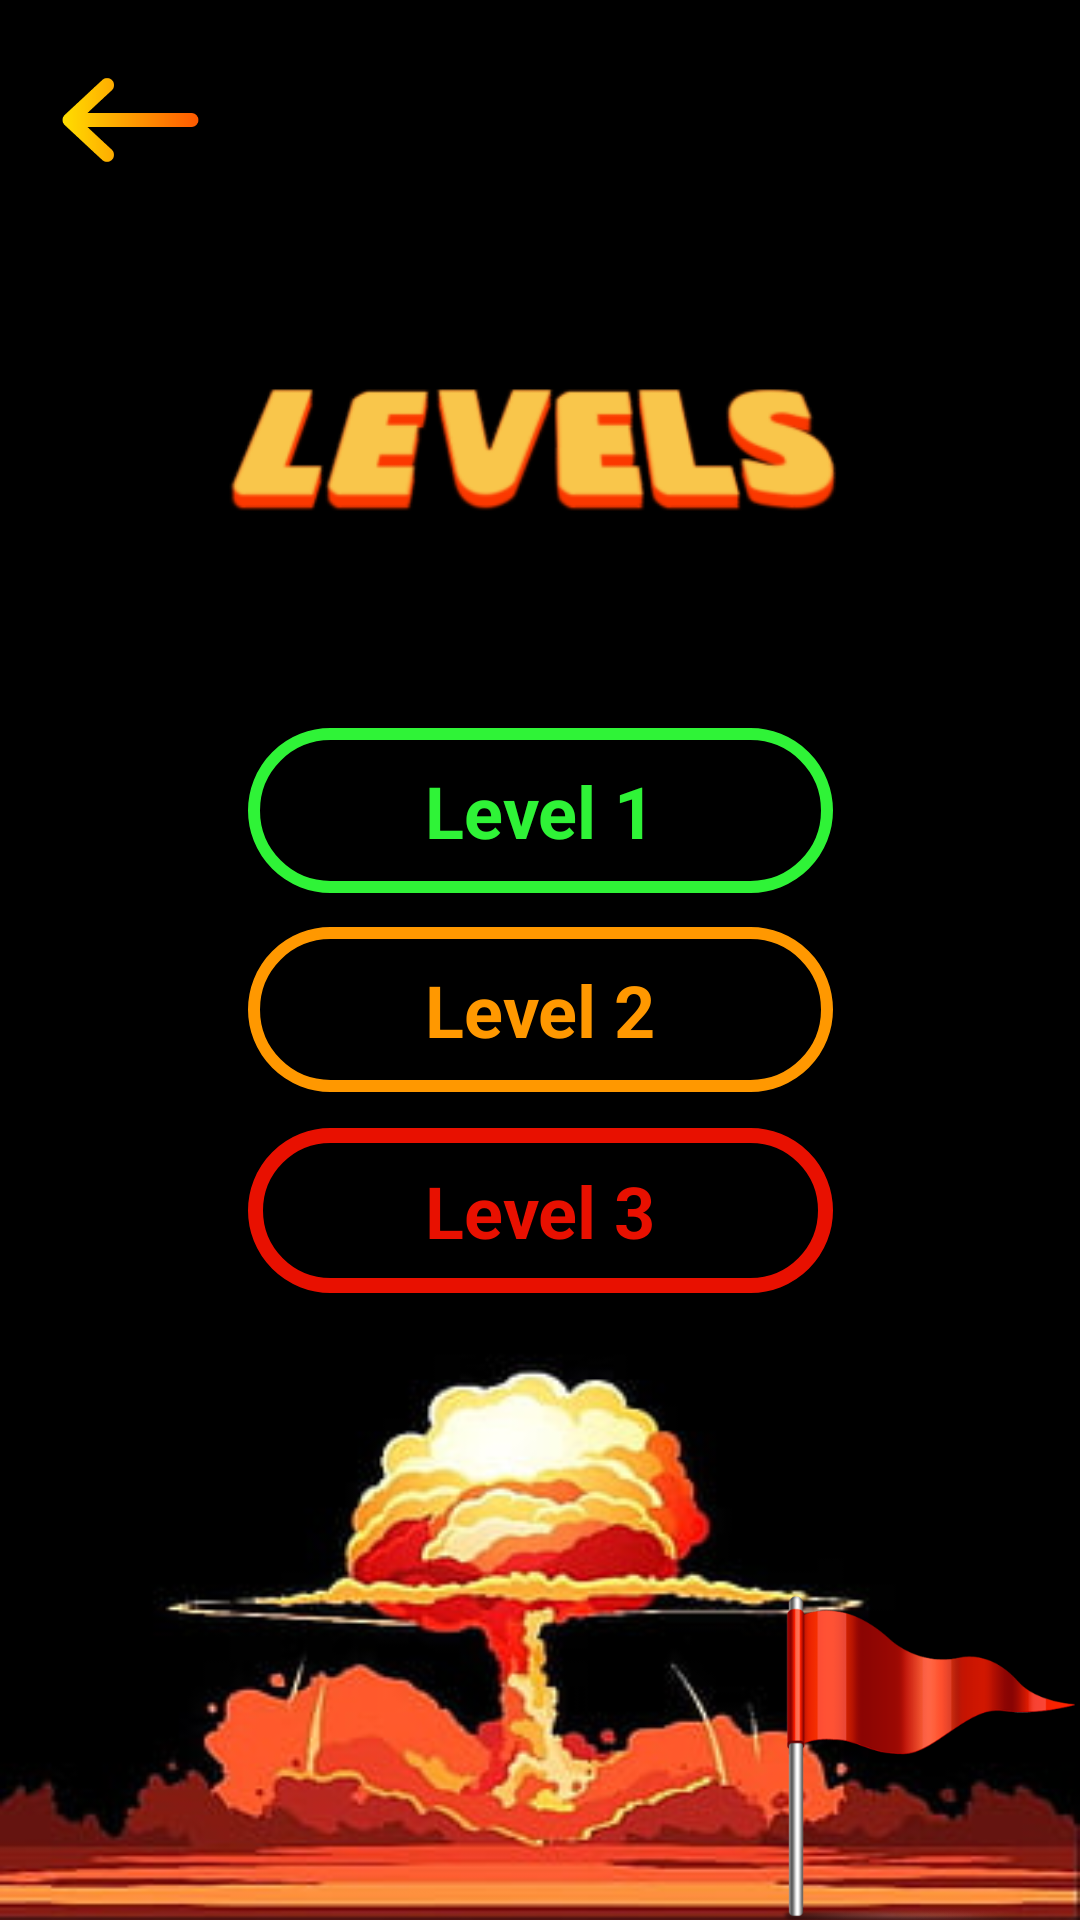

Write the Android layout XML for this screen, with the resource values it uses.
<!-- AndroidManifest.xml: application theme Theme.MinesweeperGame -->
<!-- res/layout/activity_levels.xml -->
<?xml version="1.0" encoding="utf-8"?>
<androidx.constraintlayout.widget.ConstraintLayout xmlns:android="http://schemas.android.com/apk/res/android"
    xmlns:app="http://schemas.android.com/apk/res-auto"
    xmlns:tools="http://schemas.android.com/tools"
    android:id="@+id/levels"
    android:layout_width="match_parent"
    android:layout_height="match_parent"
    android:background="@drawable/explode"
    tools:context=".Levels">

    <ImageView
        android:id="@+id/sparks2"
        android:layout_width="409dp"
        android:layout_height="257dp"
        android:contentDescription="@string/sparks"
        app:layout_constraintBottom_toBottomOf="parent"
        app:layout_constraintEnd_toEndOf="parent"
        app:layout_constraintHorizontal_bias="0.0"
        app:layout_constraintStart_toStartOf="parent"
        app:layout_constraintTop_toTopOf="parent"
        app:layout_constraintVertical_bias="0.0"
        app:srcCompat="@drawable/sparks" />

    <ImageButton
        android:id="@+id/back_button"
        android:layout_width="87dp"
        android:layout_height="70dp"
        android:backgroundTint="#00ffffff"
        android:contentDescription="@string/back_button"
        android:scaleType="fitCenter"
        app:layout_constraintBottom_toBottomOf="parent"
        app:layout_constraintEnd_toEndOf="parent"
        app:layout_constraintHorizontal_bias="0.0"
        app:layout_constraintStart_toStartOf="parent"
        app:layout_constraintTop_toTopOf="parent"
        app:layout_constraintVertical_bias="0.009"
        app:srcCompat="@drawable/back_arrow"
        tools:ignore="RedundantDescriptionCheck" />

    <Button
        android:id="@+id/level_2"
        android:layout_width="195dp"
        android:layout_height="55dp"
        android:background="@drawable/button_border_yellow"
        android:onClick="selectLevel_2"
        android:text="@string/level_2"
        android:textAppearance="@style/TextAppearance.AppCompat.Display1"
        android:textColor="#FF9800"
        android:textSize="24sp"
        android:textStyle="bold"
        app:layout_constraintBottom_toBottomOf="parent"
        app:layout_constraintEnd_toEndOf="parent"
        app:layout_constraintStart_toStartOf="parent"
        app:layout_constraintTop_toTopOf="parent"
        app:layout_constraintVertical_bias="0.528" />

    <Button
        android:id="@+id/level_1"
        android:layout_width="195dp"
        android:layout_height="55dp"
        android:background="@drawable/button_border_green"
        android:onClick="selectLevel_1"
        android:text="@string/level_1"
        android:textAppearance="@style/TextAppearance.AppCompat.Display1"
        android:textColor="#2FF337"
        android:textSize="24sp"
        android:textStyle="bold"
        app:layout_constraintBottom_toBottomOf="parent"
        app:layout_constraintEnd_toEndOf="parent"
        app:layout_constraintStart_toStartOf="parent"
        app:layout_constraintTop_toTopOf="parent"
        app:layout_constraintVertical_bias="0.415" />

    <Button
        android:id="@+id/level_3"
        android:layout_width="195dp"
        android:layout_height="55dp"
        android:background="@drawable/button_border_red"
        android:onClick="selectLevel_3"
        android:text="@string/level_3"
        android:textAppearance="@style/TextAppearance.AppCompat.Display1"
        android:textColor="#E81000"
        android:textSize="24sp"
        android:textStyle="bold"
        app:layout_constraintBottom_toBottomOf="parent"
        app:layout_constraintEnd_toEndOf="parent"
        app:layout_constraintStart_toStartOf="parent"
        app:layout_constraintTop_toTopOf="parent"
        app:layout_constraintVertical_bias="0.643" />

    <ImageView
        android:id="@+id/cartoon_bomb"
        android:layout_width="134dp"
        android:layout_height="96dp"
        android:contentDescription="@string/cartoon_bomb"
        app:layout_constraintBottom_toBottomOf="parent"
        app:layout_constraintEnd_toStartOf="@+id/flag"
        app:layout_constraintHorizontal_bias="0.079"
        app:layout_constraintStart_toStartOf="parent"
        app:layout_constraintTop_toTopOf="parent"
        app:layout_constraintVertical_bias="1.0"
        app:srcCompat="@drawable/cartoon_bomb" />

    <ImageView
        android:id="@+id/flag"
        android:layout_width="100dp"
        android:layout_height="117dp"
        android:contentDescription="@string/flag"
        app:layout_constraintBottom_toBottomOf="parent"
        app:layout_constraintEnd_toEndOf="parent"
        app:layout_constraintHorizontal_bias="1.0"
        app:layout_constraintStart_toStartOf="parent"
        app:layout_constraintTop_toTopOf="parent"
        app:layout_constraintVertical_bias="1.0"
        app:srcCompat="@drawable/flag" />

    <ImageView
        android:id="@+id/levels_title"
        android:layout_width="293dp"
        android:layout_height="121dp"
        android:contentDescription="@string/levels_title"
        app:layout_constraintBottom_toBottomOf="parent"
        app:layout_constraintEnd_toEndOf="parent"
        app:layout_constraintStart_toStartOf="parent"
        app:layout_constraintTop_toTopOf="parent"
        app:layout_constraintVertical_bias="0.17"
        app:srcCompat="@drawable/levels_title" />

</androidx.constraintlayout.widget.ConstraintLayout>
<!-- resources referenced by this layout -->
<resources>
  <!-- drawable back_arrow: png bitmap (drawable, 4008 bytes) -->
  <!-- drawable button_border_green (drawable) -->
  <shape xmlns:android="http://schemas.android.com/apk/res/android"
      android:shape="rectangle" >
  
      <stroke
          android:width="4dp"
          android:color="#2FF337" />
      <corners
          android:radius="30dp"/>
  </shape>
  <!-- drawable button_border_red (drawable) -->
  <shape xmlns:android="http://schemas.android.com/apk/res/android"
      android:shape="rectangle" >
  
      <stroke
          android:width="5dp"
          android:color="#E81000" />
      <corners
          android:radius="30dp"/>
  </shape>
  <!-- drawable button_border_yellow (drawable) -->
  <shape xmlns:android="http://schemas.android.com/apk/res/android"
      android:shape="rectangle" >
  
      <stroke
          android:width="4dp"
          android:color="#FF9800" />
      <corners
          android:radius="30dp"/>
  </shape>
  <!-- drawable explode: jpg bitmap (drawable, 14522 bytes) -->
  <!-- drawable flag: png bitmap (drawable, 18679 bytes) -->
  <!-- drawable levels_title: png bitmap (drawable, 15508 bytes) -->
  <string name="back_button">Back Button</string>
  <string name="cartoon_bomb">Cartoon Bomb</string>
  <string name="flag">Flag</string>
  <string name="level_1">Level 1</string>
  <string name="level_2">Level 2</string>
  <string name="level_3">Level 3</string>
  <string name="levels_title">Levels Title</string>
  <string name="sparks">Background Sparks</string>
  <style name="Theme.MinesweeperGame" parent="Theme.AppCompat.Light.NoActionBar">
          
          <item name="colorPrimary">@color/purple_500</item>
          <item name="colorPrimaryVariant">@color/purple_700</item>
          <item name="colorOnPrimary">@color/white</item>
          
          <item name="colorSecondary">@color/teal_200</item>
          <item name="colorSecondaryVariant">@color/teal_700</item>
          <item name="colorOnSecondary">@color/black</item>
          
          <item name="android:statusBarColor">?attr/colorPrimaryVariant</item>
          
      </style>
  <!-- not gathered from this repository: default colours our renderer supplied (Android Studio template values) -->
  <color name="purple_500">#FF6200EE</color>
  <color name="purple_700">#FF3700B3</color>
  <color name="teal_200">#FF03DAC5</color>
  <color name="teal_700">#FF018786</color>
  <color name="black">#FF000000</color>
  <color name="white">#FFFFFFFF</color>
</resources>
